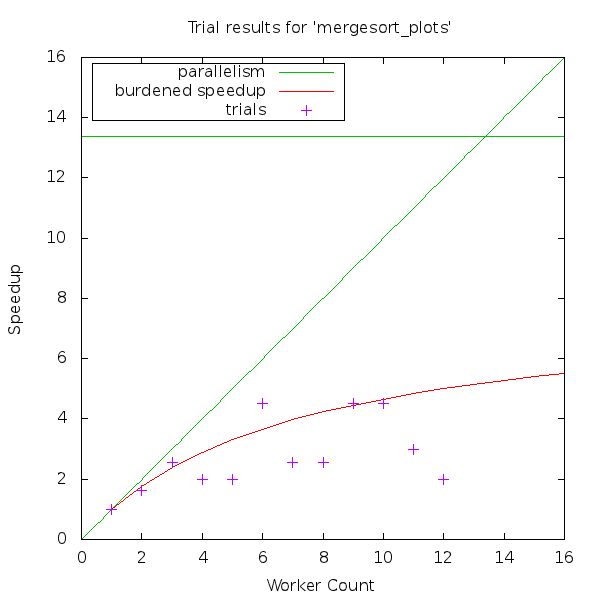

Source data for this figure (header and first rows):
# cilkview format version, 1
# n workers, weighted parallelism, trials, speedup, ideal parallelism
1, 1., 0.018, 1., 13.37
2, 1.774, 0.011, 1.636, 13.37
3, 2.392, 0.007, 2.571, 13.37
4, 2.895, 0.009, 2., 13.37
5, 3.314, 0.009, 2., 13.37
6, 3.668, 0.004, 4.5, 13.37
7, 3.971, 0.007, 2.571, 13.37
8, 4.232, 0.007, 2.571, 13.37
9, 4.461, 0.004, 4.5, 13.37
10, 4.663, 0.004, 4.5, 13.37
11, 4.842, 0.006, 3., 13.37
12, 5.003, 0.009, 2., 13.37
13, 5.147, , , 13.37
14, 5.277, , , 13.37
15, 5.395, , , 13.37
16, 5.503, , , 13.37
